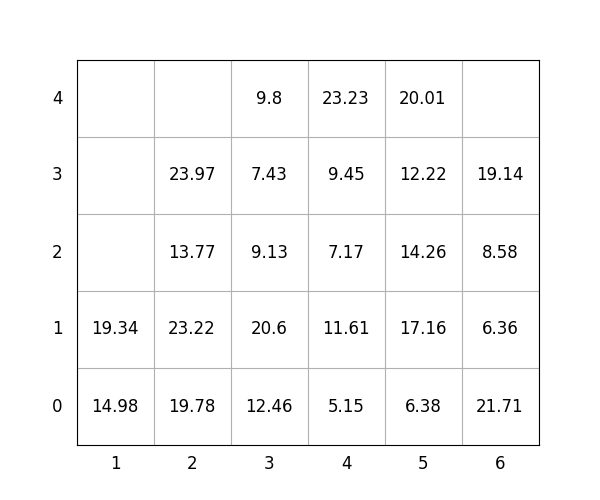

The file beside this chart, header and first rows:
idx, loc_x, loc_y, loc_z, weight, group, score, seq, reloc, size(ft)
1, 4, 0, 0, 5.15, 3, 305.1, 0, 1.0, 20
2, 2, 0, 0, 19.78, 2, 219.8, 0, 1.0, 20
3, 5, 0, 0, 6.38, 0, 6.38, 0, 0, 20
4, 5, 0, 1, 17.16, 1, 117.2, 0, 1.0, 20
5, 1, 0, 0, 14.98, 2, 215, 0, 1.0, 20
6, 3, 0, 0, 12.46, 0, 12.46, 1, 1.0, 20
7, 5, 0, 2, 14.26, 1, 114.3, 2, 1.0, 20
8, 2, 0, 1, 23.22, 1, 123.2, 3, 1.0, 20
9, 4, 0, 1, 11.61, 2, 211.6, 4, 1.0, 20
10, 3, 0, 1, 20.6, 0, 20.6, 5, 1.0, 20
11, 2, 0, 2, 13.77, 2, 213.8, 6, 1.0, 20
12, 3, 0, 2, 9.13, 1, 109.1, 7, 1.0, 20
13, 1, 0, 1, 19.34, 2, 219.3, 8, 1.0, 20
14, 6, 0, 0, 21.71, 0, 21.71, 9, 1.0, 20
15, 4, 0, 2, 7.17, 2, 207.2, 10, 1.0, 20
16, 3, 0, 3, 7.43, 1, 107.4, 11, 1.0, 20
17, 5, 0, 3, 12.22, 3, 312.2, 12, 1.0, 20
18, 3, 0, 4, 9.8, 0, 9.8, 13, 1.0, 20
19, 4, 0, 3, 9.45, 3, 309.4, 14, 1.0, 20
20, 2, 0, 3, 23.97, 2, 224, 15, 1.0, 20
21, 6, 0, 1, 6.36, 0, 6.36, 16, 1.0, 20
22, 4, 0, 4, 23.23, 3, 323.2, 17, 1.0, 20
23, 5, 0, 4, 20.01, 3, 320, 18, 1.0, 20
24, 6, 0, 2, 8.58, 0, 8.58, 19, 1.0, 20
25, 6, 0, 3, 19.14, 0, 19.14, 20, 1.0, 20
